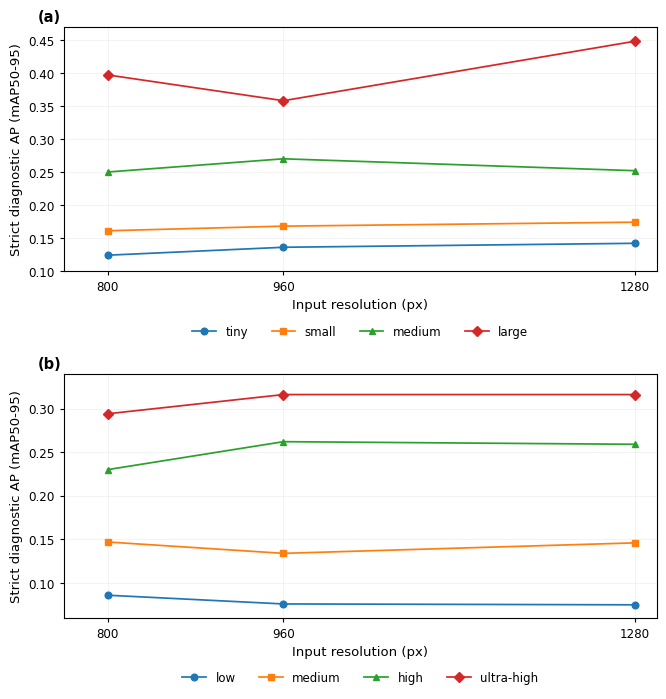

The matplotlib source for this figure: (Note: this script raises an exception after producing the figure.)

# -*- coding: utf-8 -*-
"""
make_figS2_strict_diagnostic_AP_PAstyle_v5.py

Supplementary Fig. S2 in Precision Agriculture / Springer style.

v6 adjustments:
1) Keep the reduced vertical gap between panel (a) and panel (b).
2) Add more bottom whitespace so the lower legend is not too close to the edge.
3) Keep panel labels fully visible and close to the plotting area.
"""

from __future__ import annotations
import argparse
import os
from pathlib import Path

import matplotlib as mpl
import matplotlib.pyplot as plt
import pandas as pd

DPI = 600
FIG_W_MM = 174.0
FIG_H_MM = 182.0
FIG_W_IN = FIG_W_MM / 25.4
FIG_H_IN = FIG_H_MM / 25.4

COLORS_SCALE = {
    "tiny": "#1f77b4",
    "small": "#ff7f0e",
    "medium": "#2ca02c",
    "large": "#d62728",
}
MARKERS_SCALE = {
    "tiny": "o",
    "small": "s",
    "medium": "^",
    "large": "D",
}

COLORS_DENSITY = {
    "low": "#1f77b4",
    "medium": "#ff7f0e",
    "high": "#2ca02c",
    "ultra-high": "#d62728",
}
MARKERS_DENSITY = {
    "low": "o",
    "medium": "s",
    "high": "^",
    "ultra-high": "D",
}


def default_output_dir() -> Path:
    if os.name == "nt":
        return Path(r"D:\Broiler chicken detection dataset\05_PAPER\figures")
    return Path("/mnt/data/figS2_PAstyle_v6_preview")


def make_scale_df() -> pd.DataFrame:
    return pd.DataFrame(
        {
            "input_resolution_px": [800, 960, 1280],
            "tiny": [0.124, 0.136, 0.142],
            "small": [0.161, 0.168, 0.174],
            "medium": [0.250, 0.270, 0.252],
            "large": [0.397, 0.358, 0.448],
        }
    )


def make_density_df() -> pd.DataFrame:
    return pd.DataFrame(
        {
            "input_resolution_px": [800, 960, 1280],
            "low": [0.086, 0.076, 0.075],
            "medium": [0.147, 0.134, 0.146],
            "high": [0.230, 0.262, 0.259],
            "ultra-high": [0.294, 0.316, 0.316],
        }
    )


def setup_style() -> None:
    mpl.rcParams.update(
        {
            "font.family": "sans-serif",
            "font.sans-serif": ["Arial", "Helvetica", "DejaVu Sans"],
            "pdf.fonttype": 42,
            "ps.fonttype": 42,
            "svg.fonttype": "none",
            "axes.linewidth": 0.8,
            "xtick.direction": "out",
            "ytick.direction": "out",
        }
    )


def draw_panel(ax, df, series_names, colors, markers, panel_label):
    x = df["input_resolution_px"]

    for name in series_names:
        ax.plot(
            x,
            df[name],
            label=name,
            color=colors[name],
            marker=markers[name],
            linewidth=1.25,
            markersize=4.8,
            zorder=3,
        )

    ax.set_xlim(760, 1300)
    ax.set_xticks([800, 960, 1280])
    ax.tick_params(axis="both", labelsize=8.6, width=0.8, length=3.0)
    ax.grid(True, axis="both", alpha=0.25, linewidth=0.4)
    ax.set_axisbelow(True)

    ax.text(
        -0.045, 1.01, panel_label,
        transform=ax.transAxes,
        fontsize=10.5,
        fontweight="bold",
        ha="left",
        va="bottom",
        clip_on=False
    )


def draw_figure(scale_df: pd.DataFrame, density_df: pd.DataFrame, out_dir: Path, stem: str) -> None:
    setup_style()

    fig, (ax1, ax2) = plt.subplots(
        2, 1,
        figsize=(FIG_W_IN, FIG_H_IN),
        dpi=DPI,
        sharex=False
    )

    draw_panel(
        ax1, scale_df,
        ["tiny", "small", "medium", "large"],
        COLORS_SCALE, MARKERS_SCALE, "(a)"
    )
    ax1.set_ylabel("Strict diagnostic AP (mAP50-95)", fontsize=9.5)
    ax1.set_xlabel("Input resolution (px)", fontsize=9.5)
    ax1.set_ylim(0.10, 0.47)
    ax1.legend(
        loc="upper center",
        bbox_to_anchor=(0.5, -0.18),
        ncol=4,
        frameon=False,
        fontsize=8.5,
        handlelength=2.0,
    )

    draw_panel(
        ax2, density_df,
        ["low", "medium", "high", "ultra-high"],
        COLORS_DENSITY, MARKERS_DENSITY, "(b)"
    )
    ax2.set_ylabel("Strict diagnostic AP (mAP50-95)", fontsize=9.5)
    ax2.set_xlabel("Input resolution (px)", fontsize=9.5)
    ax2.set_ylim(0.06, 0.34)
    ax2.legend(
        loc="upper center",
        bbox_to_anchor=(0.5, -0.175),
        ncol=4,
        frameon=False,
        fontsize=8.5,
        handlelength=2.0,
    )

    # Compared with v5: keep panel spacing close, but add more bottom whitespace.
    fig.subplots_adjust(left=0.12, right=0.985, top=0.955, bottom=0.13, hspace=0.42)

    out_dir.mkdir(parents=True, exist_ok=True)
    pdf = out_dir / f"{stem}.pdf"
    svg = out_dir / f"{stem}.svg"
    png = out_dir / f"{stem}.png"
    tif = out_dir / f"{stem}.tif"
    csv_scale = out_dir / f"{stem}_scale_source_data.csv"
    csv_density = out_dir / f"{stem}_density_source_data.csv"

    scale_df.to_csv(csv_scale, index=False, encoding="utf-8")
    density_df.to_csv(csv_density, index=False, encoding="utf-8")

    fig.savefig(pdf)
    fig.savefig(svg)
    fig.savefig(png, dpi=DPI)
    fig.savefig(tif, dpi=DPI, pil_kwargs={"compression": "tiff_lzw"})
    plt.close(fig)

    print("[FigS2 PA style v6] saved:")
    print(pdf)
    print(svg)
    print(png)
    print(tif)
    print(csv_scale)
    print(csv_density)


def main() -> None:
    parser = argparse.ArgumentParser()
    parser.add_argument("--out_dir", type=str, default=str(default_output_dir()))
    parser.add_argument("--stem", type=str, default="FigS2_strict_diagnostic_AP")
    args = parser.parse_args()

    draw_figure(make_scale_df(), make_density_df(), Path(args.out_dir), args.stem)


if __name__ == "__main__":
    main()
